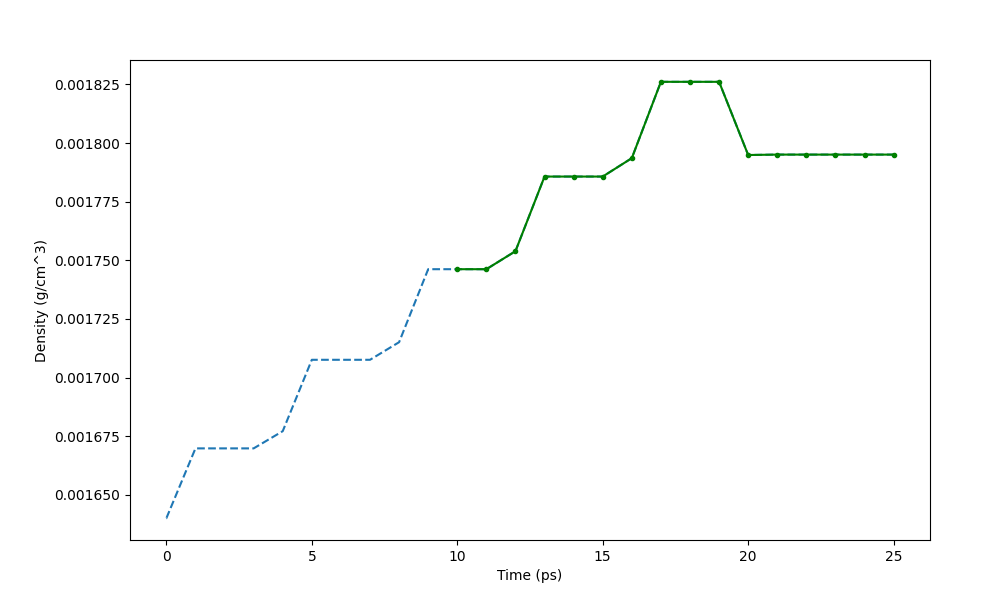

Source data for this figure (header and first rows):
Time (ps) (11), Density (g/cm^3)
0, 0.00164
0.001, 0.00164
1, 0.00167
2, 0.00167
3, 0.00167
4, 0.001677
5, 0.001708
6, 0.001708
7, 0.001708
8, 0.001715
9, 0.001746
10, 0.001746
11, 0.001746
12, 0.001754
13, 0.001786
14, 0.001786
15, 0.001786
16, 0.001794
17, 0.001826
18, 0.001826
19, 0.001826
20, 0.001795
21, 0.001795
22, 0.001795
23, 0.001795
24, 0.001795
25, 0.001795
